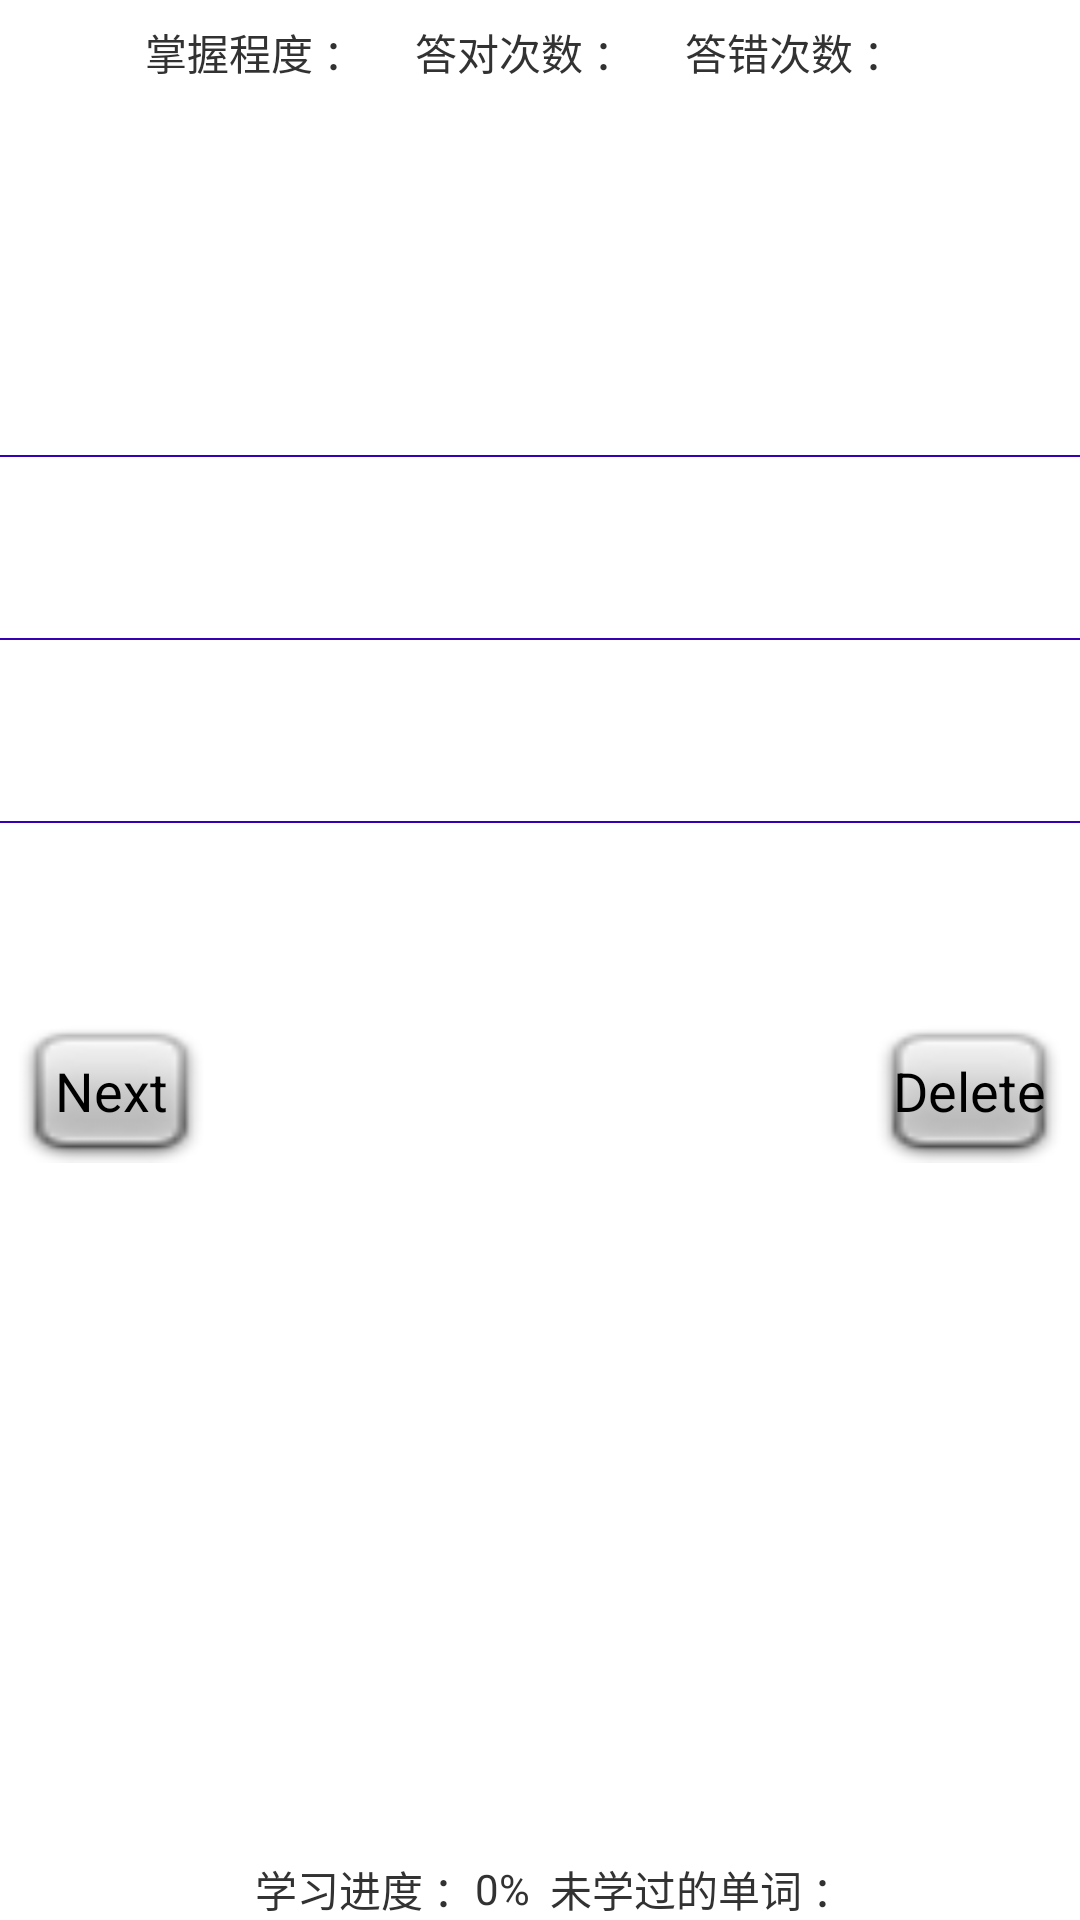

Here is an Android app screen rendered from its layout file. Give the layout XML and the strings, colors and styles it references.
<!-- AndroidManifest.xml: application theme AppTheme -->
<!-- res/layout/recite_translation.xml -->
<?xml version="1.0" encoding="utf-8"?>
<LinearLayout xmlns:android="http://schemas.android.com/apk/res/android"
    android:orientation="vertical" android:layout_width="match_parent"
    android:layout_height="match_parent">
    <LinearLayout
        android:layout_width="match_parent"
        android:layout_height="5dp"></LinearLayout>
    <LinearLayout
        android:layout_width="wrap_content"
        android:layout_height="25dp"
        android:layout_gravity="center">
        <TextView
            android:layout_width="wrap_content"
            android:layout_height="wrap_content"
            android:text="掌握程度 ："
            android:layout_gravity="center"
            />
        <TextView
            android:id="@+id/grasp"
            android:layout_width="wrap_content"
            android:layout_height="wrap_content"
            android:layout_gravity="center"
            android:text="   "/>
        <TextView
            android:layout_width="wrap_content"
            android:layout_height="wrap_content"
            android:text="  答对次数 ："
            android:layout_gravity="center"
            />
        <TextView
            android:id="@+id/right"
            android:layout_width="wrap_content"
            android:layout_height="wrap_content"
            android:layout_gravity="center"
            android:text="   "/>
        <TextView
            android:layout_width="wrap_content"
            android:layout_height="wrap_content"
            android:text="  答错次数 ："
            android:layout_gravity="center"></TextView>
        <TextView
            android:id="@+id/wrong"
            android:layout_width="wrap_content"
            android:layout_height="wrap_content"
            android:layout_gravity="center"
            android:text="   "/>
    </LinearLayout>
    <TextView
        android:id="@+id/ky"
        android:layout_width="wrap_content"
        android:layout_height="wrap_content"
        android:layout_gravity="center"
        android:textSize="20dp"/>
    <LinearLayout
        android:layout_width="match_parent"
        android:layout_height="0.5dp"></LinearLayout>
    <TextView
        android:id="@+id/translation"
        android:layout_width="wrap_content"
        android:layout_height="wrap_content"
        android:layout_gravity="center"
        android:textSize="25dp"
        android:text=""
        android:visibility="invisible"/>
    <TextView
        android:id="@+id/translation2"
        android:layout_width="wrap_content"
        android:layout_height="wrap_content"
        android:textSize="30dp"
        android:layout_margin="10dp"/>
    <LinearLayout
        android:layout_width="match_parent"
        android:layout_height="0.5dp"
        android:background="@color/colorPrimaryDark"></LinearLayout>
    <TextView
        android:id="@+id/translation3"
        android:layout_width="wrap_content"
        android:layout_height="wrap_content"
        android:textSize="30dp"
        android:layout_margin="10dp"/>
    <LinearLayout
        android:layout_width="match_parent"
        android:layout_height="0.5dp"
        android:background="@color/colorPrimaryDark">></LinearLayout>
    <TextView
        android:id="@+id/translation4"
        android:layout_width="wrap_content"
        android:layout_height="wrap_content"
        android:textSize="30dp"
        android:layout_margin="10dp"/>
    <LinearLayout
        android:layout_width="match_parent"
        android:layout_height="0.5dp"
        android:background="@color/colorPrimaryDark">></LinearLayout>
    <TextView
        android:layout_width="wrap_content"
        android:layout_height="wrap_content"
        android:layout_gravity="center"
        android:textSize="30dp"
        android:layout_margin="10dp"/>
    <RelativeLayout
        android:layout_width="match_parent"
        android:layout_height="wrap_content"
        android:orientation="horizontal"
        android:layout_gravity="bottom">

        <Button
            android:id="@+id/next"
            android:layout_width="wrap_content"
            android:layout_height="wrap_content"
            android:layout_marginBottom="10dp"
            android:layout_margin="5dp"
            android:text="Next"
            android:background="@android:drawable/checkbox_off_background"/>
        <LinearLayout
            android:layout_width="wrap_content"
            android:layout_height="wrap_content"
            android:layout_alignParentBottom="true"
            android:layout_marginLeft="85dp"
            >

            <TextView
                android:layout_width="wrap_content"
                android:layout_height="wrap_content"
                android:text="学习进度 ："
                android:layout_gravity="center"
                />
            <TextView
                android:id="@+id/learned"
                android:layout_width="wrap_content"
                android:layout_height="wrap_content"
                android:layout_gravity="center"
                android:text="0"/>
            <TextView
                android:layout_width="wrap_content"
                android:layout_height="wrap_content"
                android:text="%"
                android:layout_gravity="center"
                />
            <TextView
                android:layout_width="wrap_content"
                android:layout_height="wrap_content"
                android:text="  未学过的单词 ："
                android:layout_gravity="center"
                />
            <TextView
                android:id="@+id/unlearned"
                android:layout_width="wrap_content"
                android:layout_height="wrap_content"
                android:layout_gravity="center"
                android:text="   "/>



        </LinearLayout>

        <Button
            android:id="@+id/delete"
            android:layout_width="wrap_content"
            android:layout_height="wrap_content"
            android:text="Delete"
            android:layout_alignParentRight="true"
            android:background="@android:drawable/checkbox_off_background"
            android:layout_margin="5dp"
            />
    </RelativeLayout>

</LinearLayout>
<!-- resources referenced by this layout -->
<resources>
  <style name="AppTheme" parent="@android:style/Theme.Holo.Light">
      </style>
  <!-- not gathered from this repository: default colours our renderer supplied (Android Studio template values) -->
  <color name="colorPrimaryDark">#FF3700B3</color>
</resources>
